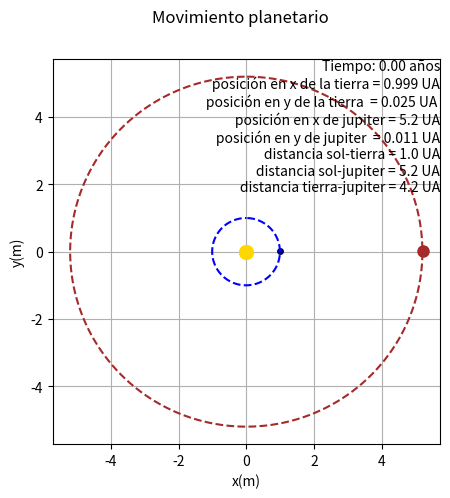

Write the Python code that produced this figure.
import math as mt
import numpy as np
import matplotlib.pyplot as plt
from matplotlib.animation import FuncAnimation

#variables de la tierra
xit = 1; yit = 0; vxit = 0; vyit = 2*np.pi;rt = 1
#variables inicial de Júpiter
xij = 5.20; yij = 0; vxij = 0;vyij = (4*mt.pi**2/5.20)**0.5;rj = 5.20
h = 0.004

#mas valores iniciales
mt = 6.0e24
mj = 1.9e27
ms = 1.989e30
gms = 4*(np.pi)**2
gmj = 4*(mj/ms)*np.pi**2
gmt = 4*(mt/ms)*np.pi**2

#funcion para realizar las ecuaciones, como solo cambia el valor de xi y yi en las ecuaciones llamo a la misma función pero solo cambio x y y cuando las madno llamar
def velypos(vxij,vxit,xij,xit,gms,gmt,gmj,rjt,rtj,h):
  vxj = vxij - h*(gms*xij)/rj**3- h*(gmt*(xij-xit))/rtj**3
  vxt = vxit - h*(gms*xit)/rt**3 - h*gmj*(xit-xij)/rtj**3
  xj = xij + vxj*h
  xt = xit + vxt*h
  return vxj,vxt,xj,xt

#declaracion de listas
lxj=[];lxt=[];lyj=[];lyt=[];lst=[];lsj=[];ltj=[];lytp=[];lxtp=[]

t=0
tf=11.86
#itera mientras llegue a un año de jupiter
while t<tf:
  rt = np.sqrt(xit**2+yit**2)
  rj = np.sqrt(xij**2+yij**2)
  rtj = np.sqrt((xit-xij)**2+(yit-yij)**2)
  vxj,vxt,xj,xt = velypos(vxij,vxit,xij,xit,gms,gmt,gmj,rtj,rtj,h)
  vyj,vyt,yj,yt = velypos(vyij,vyit,yij,yit,gms,gmt,gmj,rtj,rtj,h)
  vxij = vxj ; vxit = vxt ; xij = xj ; xit =xt; yij = yj ; yit =yt ; vyij = vyj ; vyit = vyt
  lyj.append(yj);lxj.append(xj)
  lyt.append(yt);lxt.append(xt)
  if t<1:  #registra solo para graficar la trayectoria de un año terrestre
    lytp.append(yt);lxtp.append(xt)
  lst.append(rt);lsj.append(rj);ltj.append(rtj) #[aqui se guardan los valores de distancia]
  t+=h


# Función para actualizar la animación en cada cuadro
def update(i):
    try:
        c.set_data([lxt[i]], [lyt[i]]) #grafica cada punto de la trayectoria de la tierra        
        posx_i=str(round(lxt[i],3)) #calcula posicion en x, y y el angulo en cada instante para mostrarlo en la gráfica
        posy_i=str(round(lyt[i],3))     
        j.set_data([lxj[i]], [lyj[i]]) #grafica cada punto de la trayectoria de jupiter      
        posx2_i=str(round(lxj[i],3)) #calcula posicion en x, y y el angulo en cada instante para mostrarlo en la gráfica
        posy2_i=str(round(lyj[i],3))  
        d1_i=str(round(lst[i],3)) 
        d2_i=str(round(lsj[i],3)) 
        d3_i=str(round(ltj[i],3))         
    except IndexError: #garantiza que el programa pueda continuar correctamente si llega al total de los datos en la lista
        c.set_data([lxt[i-1]], [lyt[i-1]])        
        posx_i=str(round(lxt[-1],3)) #guarda la ultima posicion 
        posy_i=str(round(lyt[-1],3)) #y en cada uno redondea para mostrar los valores no tan grandes en el texto de la grafica
        j.set_data([lxj[i-1]], [lyj[i-1]])        
        posx2_i=str(round(lxj[-1],3)) 
        posy2_i=str(round(lyj[-1],3))  
        d1_i=str(round(lst[-1],3)) 
        d2_i=str(round(lsj[-1],3)) 
        d3_i=str(round(ltj[-1],3))        
        pass    
    time_text.set_text(f"""Tiempo: {i * h:.2f} años
                       posición en x de la tierra = {posx_i} UA
                       posición en y de la tierra  = {posy_i} UA 
                       posición en x de jupiter = {posx2_i} UA
                       posición en y de jupiter  = {posy2_i} UA
                       distancia sol-tierra = {d1_i} UA
                       distancia sol-jupiter = {d2_i} UA
                       distancia tierra-jupiter = {d3_i} UA
                       """),
    return (j,)+(c,)+(time_text,)

# Aspectos esteticos/ configuracion de la grafica 
fig, ax = plt.subplots(figsize=(5,5)) 
ax.set_xlabel("x(m)")  # Nombre del eje x 
ax.set_ylabel("y(m)")  # Nombre del eje y
fig.suptitle(f"Movimiento planetario") # Titulo de la gráfica
time_text = plt.text(1,1, '', transform=ax.transAxes, ha='right', va='top') #cuadro de texto para el tiempo
ax.grid()  #cuadriculas
c,=ax.plot(lxt,lyt,marker='o',color='navy',markersize="4") #grafica la tierra
j,=ax.plot(lxt,lyt,marker='o',color='brown',markersize="8") #grafica jupiter
ax.plot(0,0,marker="o",color='gold',markersize="10")
plt.plot(lytp,lxtp,linestyle="--",color="blue")
plt.plot(lyj,lxj,linestyle="--",color="brown")
# Configuración de la animación
ani = FuncAnimation(fig, update,  #esta funcion anima
                    blit=True, interval=0, repeat=False)
plt.show()
